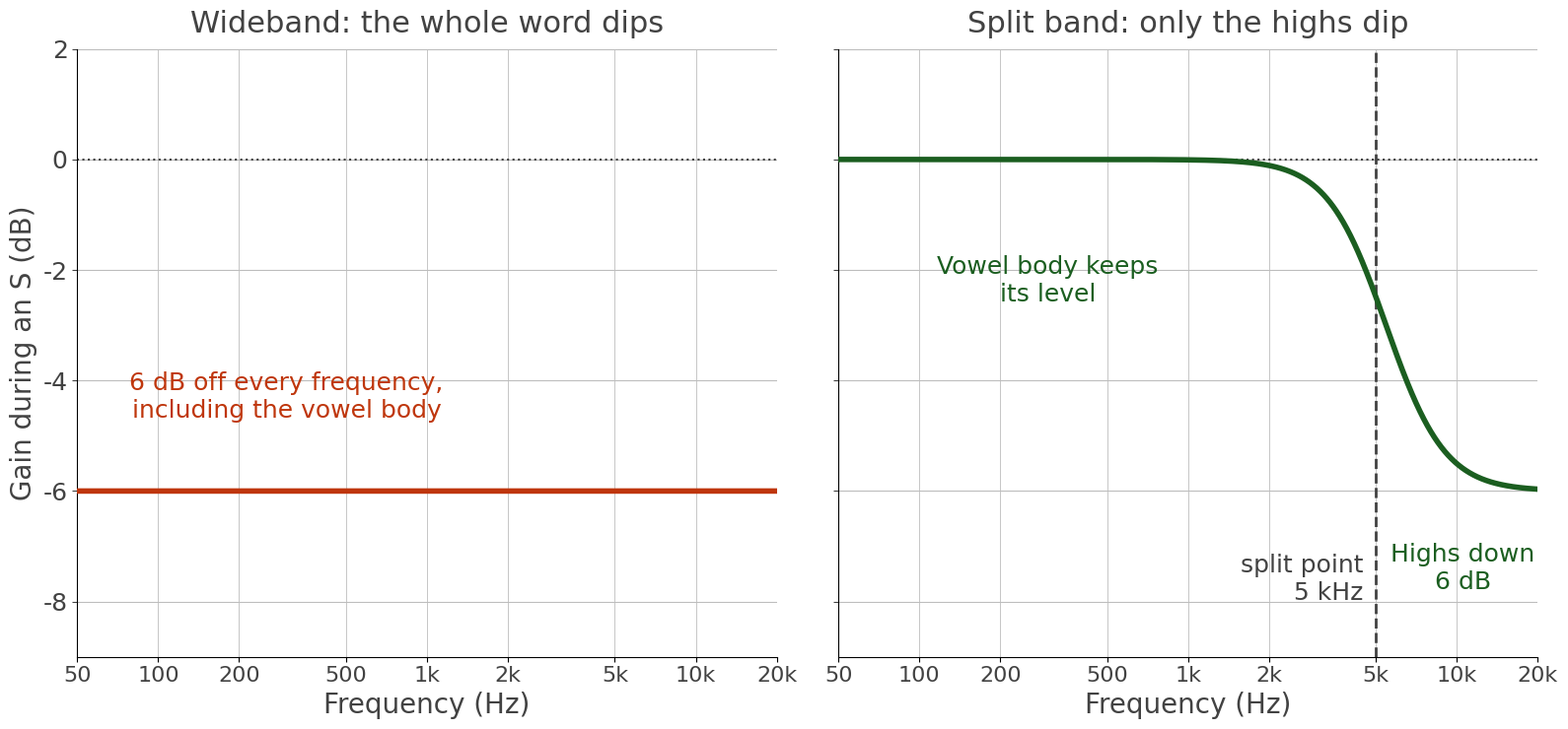

This chart was generated by the following Python code:
import numpy as np
import matplotlib
matplotlib.use("Agg")
import matplotlib.pyplot as plt

DARK = "#424242"; GREEN = "#1B5E20"; ORANGE = "#BF360C"; BLUE = "#0D47A1"; GUIDE = "#BDBDBD"
plt.rcParams["font.family"] = "sans-serif"
plt.rcParams["font.sans-serif"] = ["DejaVu Sans"]

f = np.logspace(np.log10(50), np.log10(20000), 2000)
GR = 6.0                      # dB of reduction while an S is present
g = 10 ** (-GR / 20.0)

# Wideband: the whole signal is turned down
wide = np.full_like(f, -GR)
# Split band: Linkwitz-Riley 4th order split at 5 kHz, only the high side is reduced
fc = 5000.0
x = (f / fc) ** 4
lp = 1.0 / (1.0 + x); hp = x / (1.0 + x)
split = 20 * np.log10(lp + g * hp)

fig, axes = plt.subplots(1, 2, figsize=(16, 7.5), dpi=100, sharey=True)
fig.patch.set_facecolor("white")
ticks = [50, 100, 200, 500, 1000, 2000, 5000, 10000, 20000]
tl = ["50", "100", "200", "500", "1k", "2k", "5k", "10k", "20k"]
for ax, curve, col, title in [(axes[0], wide, ORANGE, "Wideband: the whole word dips"),
                              (axes[1], split, GREEN, "Split band: only the highs dip")]:
    ax.set_facecolor("white")
    ax.set_xscale("log"); ax.set_xlim(50, 20000); ax.set_ylim(-9, 2)
    ax.set_xticks(ticks); ax.set_xticklabels(tl, fontsize=16, color=DARK); ax.minorticks_off()
    ax.set_yticks(range(-8, 3, 2)); ax.tick_params(axis="y", labelsize=18, colors=DARK)
    for v in range(-8, 3, 2):
        ax.axhline(v, color=GUIDE, lw=0.8, zorder=0)
    for t in ticks:
        ax.axvline(t, color=GUIDE, lw=0.6, zorder=0)
    ax.axhline(0, color=DARK, lw=1.5, ls=":", zorder=1)
    ax.plot(f, curve, color=col, lw=4, zorder=3)
    ax.set_title(title, fontsize=22, color=DARK, pad=12)
    ax.set_xlabel("Frequency (Hz)", fontsize=20, color=DARK)
    for sp in ["top", "right"]:
        ax.spines[sp].set_visible(False)
axes[0].set_ylabel("Gain during an S (dB)", fontsize=20, color=DARK)
axes[0].text(300, -4.3, "6 dB off every frequency,\nincluding the vowel body", fontsize=18, color=ORANGE, ha="center", va="center")
axes[1].axvline(fc, color=DARK, lw=2, ls="--", zorder=2)
axes[1].text(fc * 0.9, -7.6, "split point\n5 kHz", fontsize=18, color=DARK, ha="right", va="center")
axes[1].text(300, -2.2, "Vowel body keeps\nits level", fontsize=18, color=GREEN, ha="center", va="center")
axes[1].text(10500, -7.4, "Highs down\n6 dB", fontsize=18, color=GREEN, ha="center", va="center")
plt.tight_layout(w_pad=2)
plt.savefig("Wideband_Versus_Split_Band_De_Essing.png", facecolor="white")
print("split at 1k", split[np.argmin(abs(f-1000))], "at 5k", split[np.argmin(abs(f-5000))], "at 20k", split[-1])
